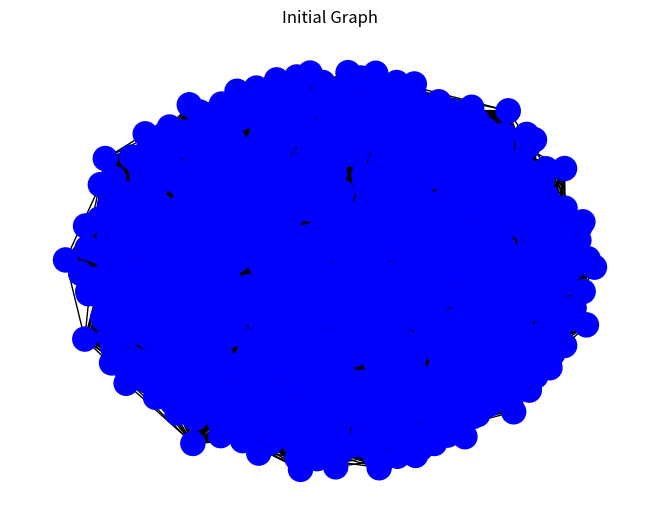
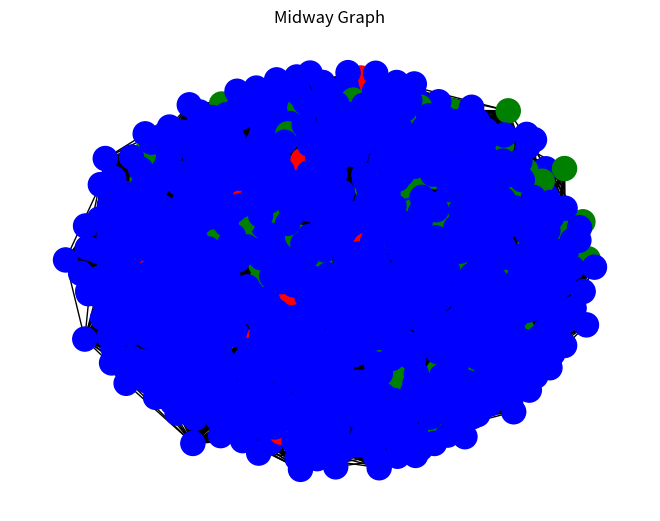
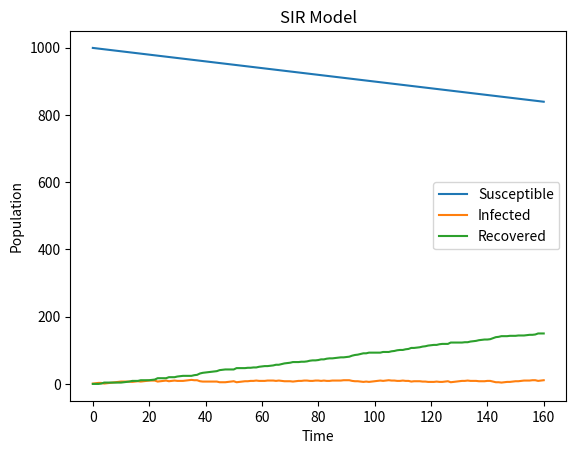
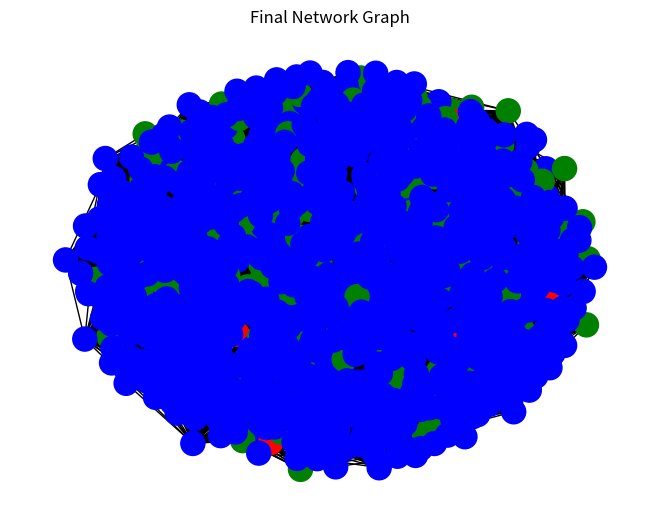

The script that saved these images, in order:
import numpy as np
from scipy.integrate import odeint
import matplotlib.pyplot as plt
import networkx as nx
import random


def create_nodes_list(number):
    node_list = []
    for value in range(number):
        var1 = 'N'+str(value)
        node_list.append(var1)
    return node_list

def add_nodes(graph, list1):
    for node in list1:
        graph.add_node(node, state = 'S')

def add_edges_randomly(graph, probability):
    nodes = list(graph.nodes())
    for i in range(len(nodes)):
        for j in range(i+1, len(nodes)):
            if random.random() < probability:
                graph.add_edge(nodes[i], nodes[j])
    return graph

def initialiseStates(graph, I0):
    susceptible_nodes = list(graph.nodes())
    infected_nodes = random.sample(susceptible_nodes, I0)
    for node in infected_nodes:
        graph.nodes[node]['state'] = 'I'
    susceptible_nodes = [node for node in susceptible_nodes if node not in infected_nodes]
    return susceptible_nodes, infected_nodes

N = 1000

I0 = 1
R0 = 0

beta = 0.2
gamma = 1./10

timestep = 160

def deriv(graph, infected_nodes, susceptible_nodes, beta, gamma, t):
    S = [len(susceptible_nodes)]
    I = [len(infected_nodes)]
    R = [0]
    for i in range(t):
        new_infected = 0
        infection_occured = False
        for infected_node in infected_nodes:
            neighbours = list(graph.neighbors(infected_node))
            for neighbour in neighbours:
                if graph.nodes[neighbour]['state'] == 'S':
                    if np.random.rand() < beta:
                        graph.nodes[neighbour]['state'] = 'I'
                        infected_nodes.append(neighbour)
                        susceptible_nodes.remove(neighbour)
                        new_infected += 1
                        infection_occured = True
                        break
            if infection_occured:
                break
        for infected_node in list(infected_nodes):
            if np.random.rand() < gamma:
                graph.nodes[infected_node]['state'] = 'R'
                infected_nodes.remove(infected_node)
        S.append(len(susceptible_nodes))
        I.append(len(infected_nodes))
        R.append(len(graph.nodes()) - len(susceptible_nodes) - len(infected_nodes))
        if i == mid_point:
            plot_network_graph(graph, 'Midway Graph')
    return S, I, R

def plot_network_graph(graph, title):
    pos = nx.spring_layout(graph, seed=42)
    node_colours = ['blue' if graph.nodes[node]['state'] == 'S' else 'red' if graph.nodes[node]['state']== 'I' else 'green' for node in graph.nodes()]
    nx.draw(graph, pos, node_color=node_colours, with_labels=False)
    plt.title(title)
    plt.savefig(f'SIRNetwork{title}.png')
    plt.show()

g = nx.Graph()
node_list = create_nodes_list(N)
add_nodes(g,node_list)
add_edges_randomly(g, 0.1)

mid_point = timestep/2

plot_network_graph(g, 'Initial Graph')

susceptible_nodes, infected_nodes = initialiseStates(g,I0)

S, I, R = deriv(g, infected_nodes, susceptible_nodes, beta, gamma, timestep)

t = np.linspace(0, timestep, timestep +1)
plt.plot(t, S, label='Susceptible')
plt.plot(t, I, label='Infected')
plt.plot(t, R, label='Recovered')
plt.title('SIR Model')
plt.xlabel('Time')
plt.ylabel('Population')
plt.legend()
plt.savefig(f'SIRNetworkSIRGraph.png')
plt.show()

plot_network_graph(g, 'Final Network Graph')
